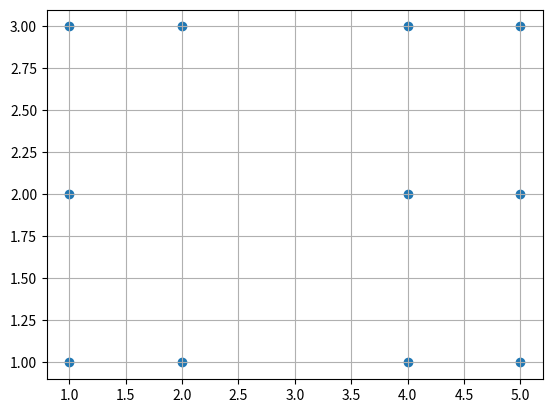

Reproduce this figure in Python.
import matplotlib.pyplot as plt

x = [1,1,1,2,2, 4,4,4,5,5,5]
y = [1,2,3,3,1, 1,2,3,1,2,3]

plt.scatter(x,y)
plt.grid()
plt.show()
